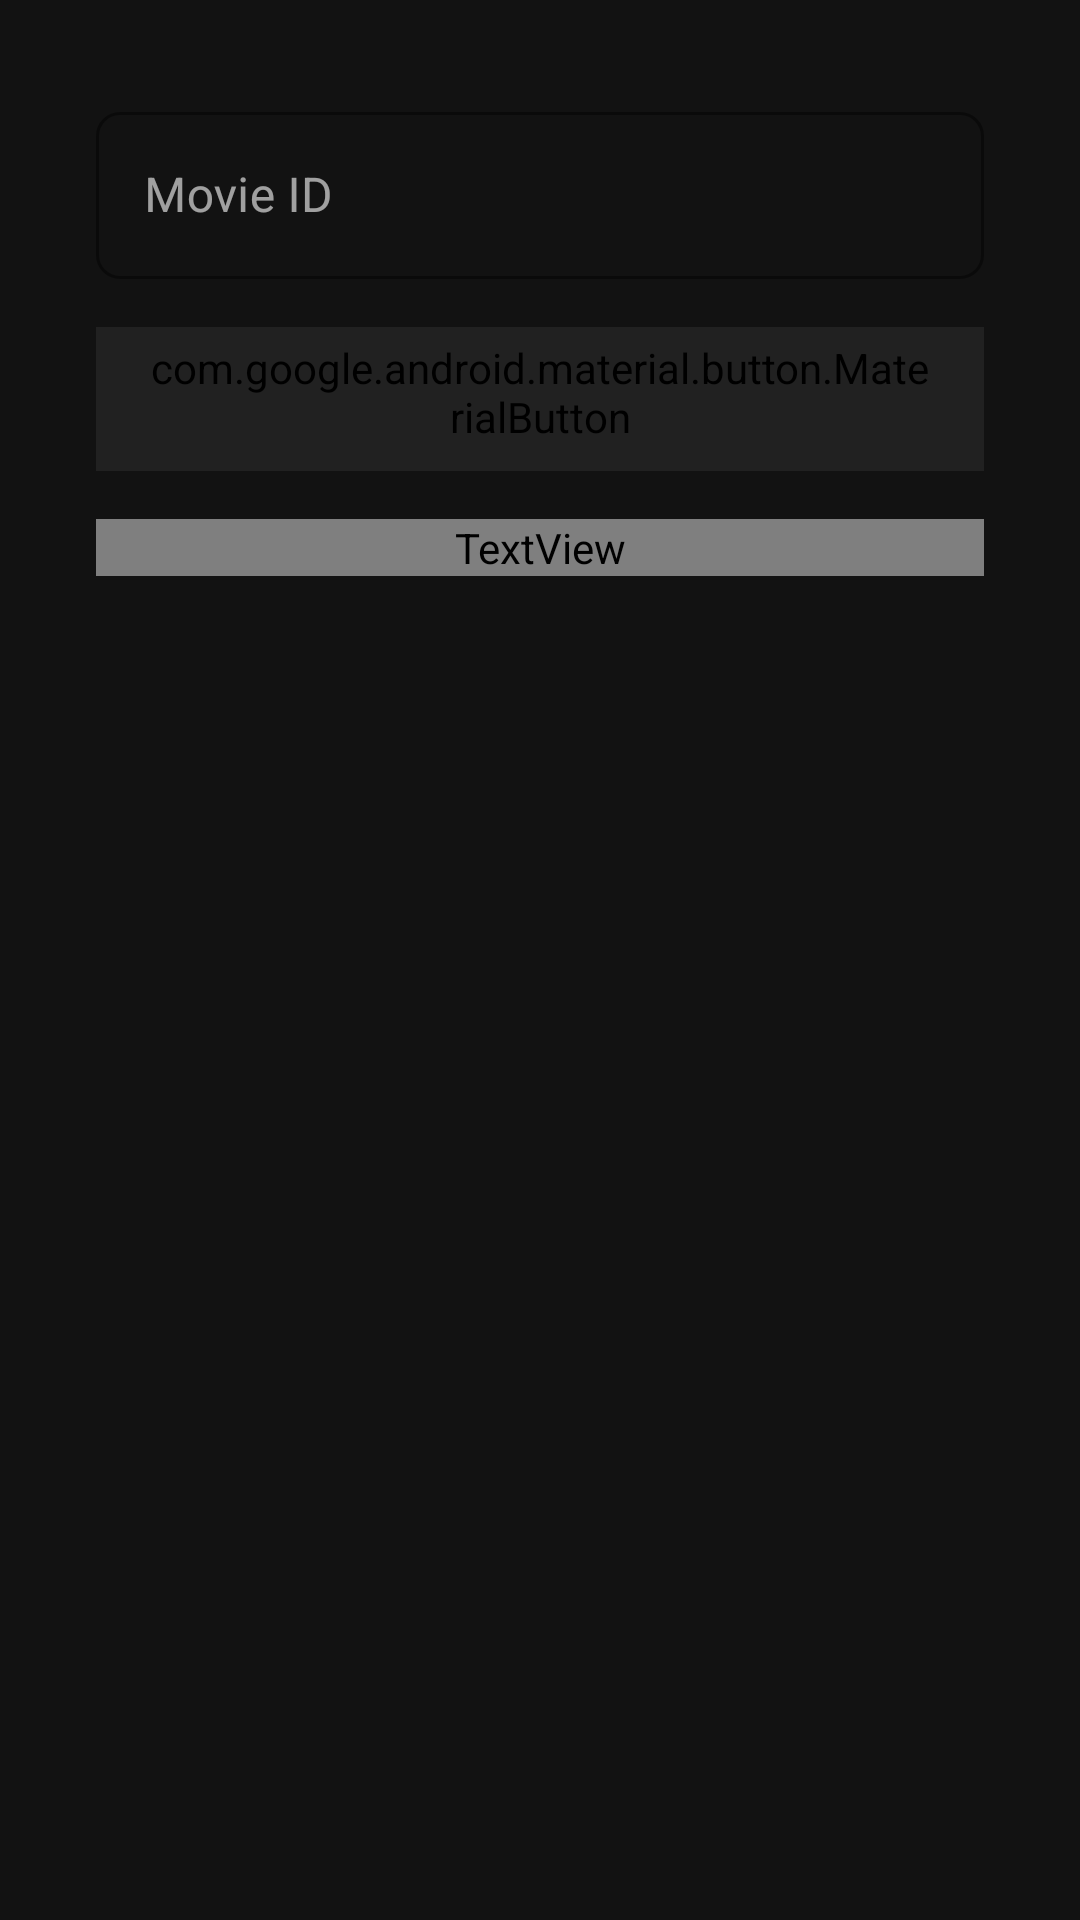

Write the Android layout XML for this screen, with the resource values it uses.
<!-- AndroidManifest.xml: application theme Theme.MaterialComponents.NoActionBar -->
<!-- res/layout/activity_main.xml -->
<?xml version="1.0" encoding="utf-8"?>
<androidx.constraintlayout.widget.ConstraintLayout xmlns:android="http://schemas.android.com/apk/res/android"
    xmlns:app="http://schemas.android.com/apk/res-auto"
    xmlns:tools="http://schemas.android.com/tools"
    android:id="@+id/constraint_main"
    android:layout_width="match_parent"
    android:layout_height="match_parent"
    tools:context=".View.Activities.MainActivity">

    <com.google.android.material.textfield.TextInputLayout
        android:id="@+id/til_movieid_main"
        style="@style/Widget.MaterialComponents.TextInputLayout.OutlinedBox"
        android:layout_width="match_parent"
        android:layout_height="wrap_content"
        android:layout_marginStart="32dp"
        android:layout_marginTop="32dp"
        android:layout_marginEnd="32dp"
        app:boxCornerRadiusBottomEnd="8dp"
        app:boxCornerRadiusBottomStart="8dp"
        app:boxCornerRadiusTopEnd="8dp"
        app:boxCornerRadiusTopStart="8dp"
        app:boxStrokeColor="@color/black"
        app:boxStrokeErrorColor="@color/black"
        app:errorIconTint="@color/black"
        app:errorTextColor="@color/black"
        app:layout_constraintEnd_toEndOf="parent"
        app:layout_constraintStart_toStartOf="parent"
        app:layout_constraintTop_toTopOf="parent">

        <com.google.android.material.textfield.TextInputEditText
            android:id="@+id/tie_movieid_main"
            android:layout_width="match_parent"
            android:layout_height="wrap_content"
            android:hint="@string/tie_movieid_main"
            android:inputType="number"
            android:singleLine="true" />
    </com.google.android.material.textfield.TextInputLayout>

    <com.google.android.material.button.MaterialButton
        android:id="@+id/button_api_main"
        style="@style/Widget.MaterialComponents.Button.OutlinedButton"
        android:layout_width="match_parent"
        android:layout_height="wrap_content"
        android:layout_marginStart="32dp"
        android:layout_marginTop="16dp"
        android:layout_marginEnd="32dp"
        android:backgroundTint="@color/black"
        android:fontFamily="@font/lato_bold"
        android:text="@string/button_api_main"
        android:textColor="@color/white"
        app:cornerRadius="8dp"
        app:layout_constraintEnd_toEndOf="parent"
        app:layout_constraintStart_toStartOf="parent"
        app:layout_constraintTop_toBottomOf="@+id/til_movieid_main" />

    <TextView
        android:id="@+id/tv_title_main"
        android:layout_width="match_parent"
        android:layout_height="wrap_content"
        android:layout_marginStart="32dp"
        android:layout_marginTop="16dp"
        android:layout_marginEnd="32dp"
        android:fontFamily="@font/lato"
        android:text="@string/tv_title_main"
        android:textAlignment="center"
        android:textColor="@color/black"
        app:layout_constraintEnd_toEndOf="parent"
        app:layout_constraintStart_toStartOf="parent"
        app:layout_constraintTop_toBottomOf="@+id/button_api_main" />

    <ImageView
        android:id="@+id/iv_poster_main"
        android:layout_width="256dp"
        android:layout_height="256dp"
        android:layout_marginTop="16dp"
        android:contentDescription="@string/iv_poster_movie_details"
        app:layout_constraintEnd_toEndOf="parent"
        app:layout_constraintStart_toStartOf="parent"
        app:layout_constraintTop_toBottomOf="@+id/tv_title_main" />

</androidx.constraintlayout.widget.ConstraintLayout>
<!-- resources referenced by this layout -->
<resources>
  <color name="black">#FF212121</color>
  <color name="white">#FFFDFEFE</color>
  <string name="button_api_main">API</string>
  <string name="iv_poster_movie_details">Poster</string>
  <string name="tie_movieid_main">Movie ID</string>
  <string name="tv_title_main">Title</string>
</resources>
